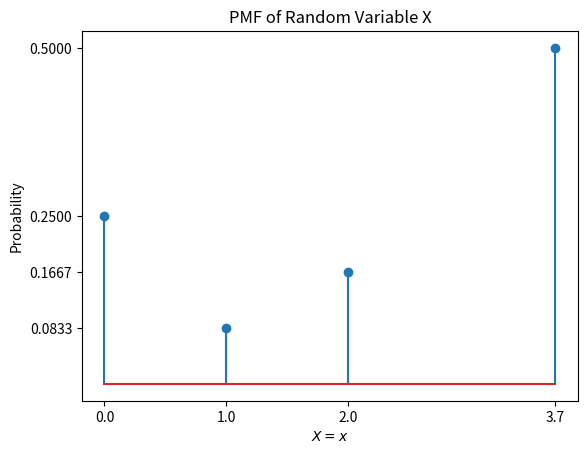

Generate this figure with matplotlib:
#Plot for PMF
import numpy as np
from matplotlib import pyplot as plt

plt.stem([0, 1, 2, round(11/3, 1)],[1/4, 1/12, 1/6, 1/2])
plt.title("PMF of Random Variable X")
plt.xlabel('$X=x$')
plt.ylabel("Probability")
plt.xticks([0, 1, 2, round(11/3, 1)])
plt.yticks([1/4, 1/12, 1/6, 1/2])
plt.show()

